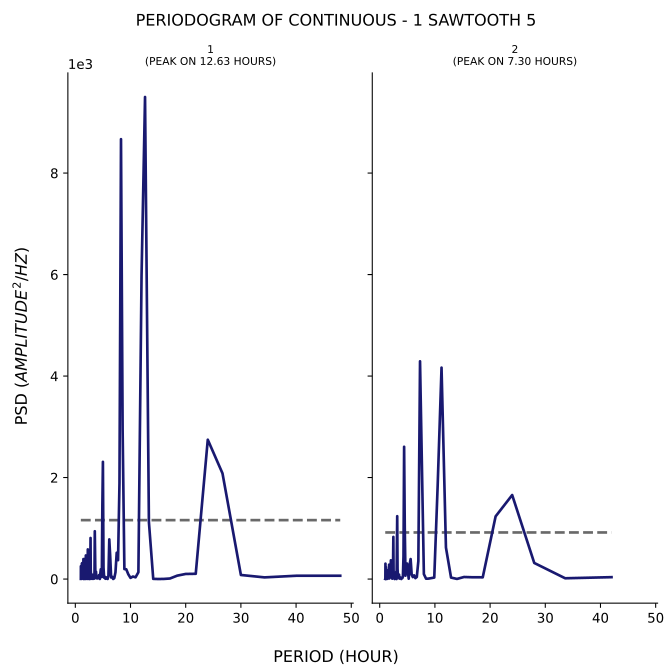

Data behind this chart, as committed beside it:
test, period, psd
1, 48.0, 65.11
1, 40.0, 64.85
1, 34.29, 32.8
1, 30.0, 80.18
1, 26.67, 2082
1, 24.0, 2746
1, 21.82, 103.6
1, 20.0, 100.5
1, 18.46, 66.94
1, 17.14, 10.73
1, 16.0, 2.294
1, 15.0, 0.8888
1, 14.12, 3.655
1, 13.33, 1123
1, 12.63, 9499
1, 12.0, 5978
1, 11.43, 134.2
1, 10.91, 34.14
1, 10.43, 49.6
1, 10.0, 22.75
1, 9.6, 93.65
1, 9.231, 191.8
1, 8.889, 196.7
1, 8.571, 2939
1, 8.276, 8668
1, 8.0, 1889
1, 7.742, 371.9
1, 7.5, 518.4
1, 7.273, 131.8
1, 7.059, 17.84
1, 6.857, 1.344
1, 6.667, 45.51
1, 6.486, 30.97
1, 6.316, 457
1, 6.154, 781.3
1, 6.0, 67.91
1, 5.854, 1.835
1, 5.714, 33.88
1, 5.581, 8.706
1, 5.455, 5.281
1, 5.333, 47.49
1, 5.217, 27.11
1, 5.106, 229.5
1, 5.0, 2310
1, 4.898, 1438
1, 4.8, 41.07
1, 4.706, 47.48
1, 4.615, 192.6
1, 4.528, 109.8
1, 4.444, 2.291
1, 4.364, 80.33
1, 4.286, 77.6
1, 4.211, 18.39
1, 4.138, 16.97
1, 4.068, 27.5
1, 4.0, 12.49
1, 3.934, 32.88
1, 3.871, 14.23
1, 3.81, 18.25
1, 3.75, 144.8
... 341 more rows
